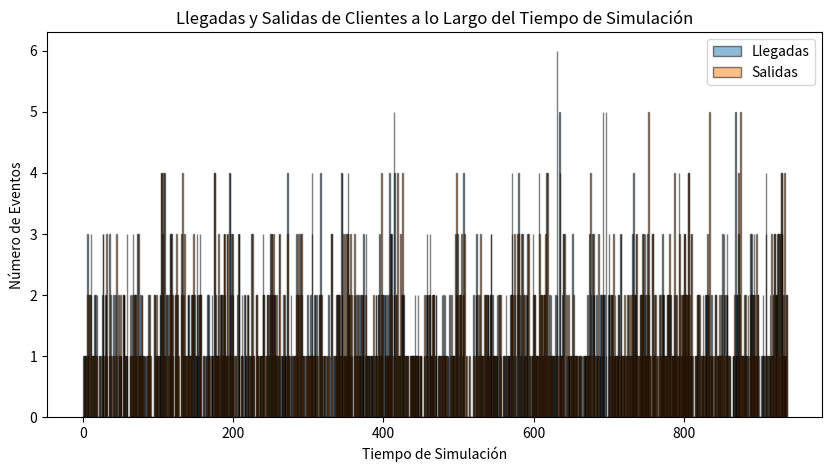

Python code for this plot:
import random
import math
import matplotlib.pyplot as plt

def exponencial(beta):
    U = random.random()
    return round((-beta * math.log(U)),2)

Q_LIMIT = 100
BUSY = 1
IDLE = 0

next_event_type = 0
num_custs_delayed = 0
num_delays_requiered = 0
num_events = 0
num_in_q = 0
server_status = IDLE

area_num_in_q = 0.0
area_server_status = 0.0
mean_interarrival = 0.0
mean_service = 0.0
sim_time = 0.0
time_arrival = [0.0] * (Q_LIMIT + 1)
time_last_event = 0.0
time_next_event = [] #event list
total_of_delays = 0.0


def grafics(sim_time_list ):
    plt.figure(figsize=(10, 5))
    plt.hist(arrivals, bins=range(int(max(sim_time_list)) + 2), alpha=0.5, label='Llegadas', edgecolor='black', align='left')
    plt.hist(departures, bins=range(int(max(sim_time_list)) + 2), alpha=0.5, label='Salidas', edgecolor='black', align='left')

    plt.xlabel('Tiempo de Simulación')
    plt.ylabel('Número de Eventos')
    plt.title('Llegadas y Salidas de Clientes a lo Largo del Tiempo de Simulación')
    plt.legend()
    plt.show()


def timing(sim_time,time_next_event,num_events):
    min_time_next_event = 1.0e+29
    next_event_type=0
    for i in range (1,num_events+1,1):
        if time_next_event[i] < min_time_next_event:
            min_time_next_event=time_next_event[i]
            next_event_type = i
    #min_time_next_event = min(time_next_event)
    #next_event_type = time_next_event.index(min_time_next_event)
    if next_event_type==0:
        raise ValueError('Event List is Empty')
    sim_time=min_time_next_event
    return sim_time, next_event_type


def arrive(time_next_event, sim_time,server_status,num_in_q,time_arrival,total_of_delays,num_custs_delayed,mean_service,mean_interarrival):
    time_next_event[1]=sim_time+exponencial(mean_interarrival)
    arrivals.append(sim_time)
    if server_status==BUSY:
        num_in_q +=1
        if num_in_q>Q_LIMIT:
            raise ValueError('Cola sobrecargada. Fin de la simulación')
        time_arrival[num_in_q]=sim_time
    else: 
        delay = 0
        total_of_delays += delay
        num_custs_delayed += 1
        server_status = BUSY
        time_next_event[2]=sim_time+exponencial(mean_service)
    return time_next_event, server_status, num_in_q, time_arrival, total_of_delays, num_custs_delayed

def depart(num_in_q, server_status, time_next_event, sim_time, total_of_delays, num_custs_delayed,time_arrival):
    if num_in_q==0:
        server_status = IDLE
        time_next_event[2]= 1.0e+30
    else:
        num_in_q -=1
        delay = sim_time - time_arrival[1]
        total_of_delays += delay
        num_custs_delayed +=1
        time_next_event[2]=sim_time+exponencial(mean_service)
        #Para mi esta mal copiado 
        for i in range (1, num_in_q+1):
            time_arrival[i] = time_arrival[i+1]
    departures.append(sim_time)  
    return server_status, time_next_event, num_in_q, total_of_delays, num_custs_delayed, time_arrival

def report(total_of_delays, num_custs_delayed, area_num_in_q, sim_time, area_server_status):
    delay_avarege = total_of_delays / num_custs_delayed
    num_q_avarege = area_num_in_q/sim_time
    server_utilization = area_server_status/sim_time
    time_simulation_total = sim_time
    print(f'El tiempo de servicio promedio fue de: {delay_avarege}')
    print(f'La cantidad de clientes promedio fue de: {num_q_avarege}')
    print(f'El servidor fue utilizado en un: {server_utilization}%')
    print(f'La simulacion termino en {time_simulation_total} minutos')

def update_time_avg_status(sim_time, time_last_event, area_num_in_q,area_server_status):
    time_since_last_event = sim_time - time_last_event
    time_last_event = sim_time 
    area_num_in_q += num_in_q*time_since_last_event
    area_server_status += server_status*time_since_last_event

    return time_last_event, area_num_in_q, area_server_status 

###### MAIN ##########

sim_time_list = []
num_in_q_list = []
global arrivals  
global departures 
arrivals = []
departures = []


mean_interarrival = 1.0
mean_service = 0.5
num_delays_requiered = 1000
num_events = 2

#Inicializamos
time_next_event = [0, sim_time + exponencial(mean_interarrival), 1.0e+30]

while num_custs_delayed < num_delays_requiered:

    print(time_next_event)

    sim_time, next_event_type = timing(sim_time,time_next_event,num_events)

    time_last_event, area_num_in_q, area_server_status = update_time_avg_status(sim_time, time_last_event, area_num_in_q,area_server_status)

    sim_time_list.append(sim_time)
    num_in_q_list.append(num_in_q)

    if next_event_type==1:
        time_next_event, server_status, num_in_q, time_arrival, total_of_delays, num_custs_delayed = arrive(time_next_event, sim_time,server_status,num_in_q,time_arrival,total_of_delays,num_custs_delayed,mean_service,mean_interarrival)
    else: 
        server_status, time_next_event, num_in_q, total_of_delays, num_custs_delayed, time_arrival = depart(num_in_q, server_status, time_next_event, sim_time, total_of_delays, num_custs_delayed,time_arrival)

report(total_of_delays, num_custs_delayed, area_num_in_q, sim_time, area_server_status)

grafics(sim_time_list)
